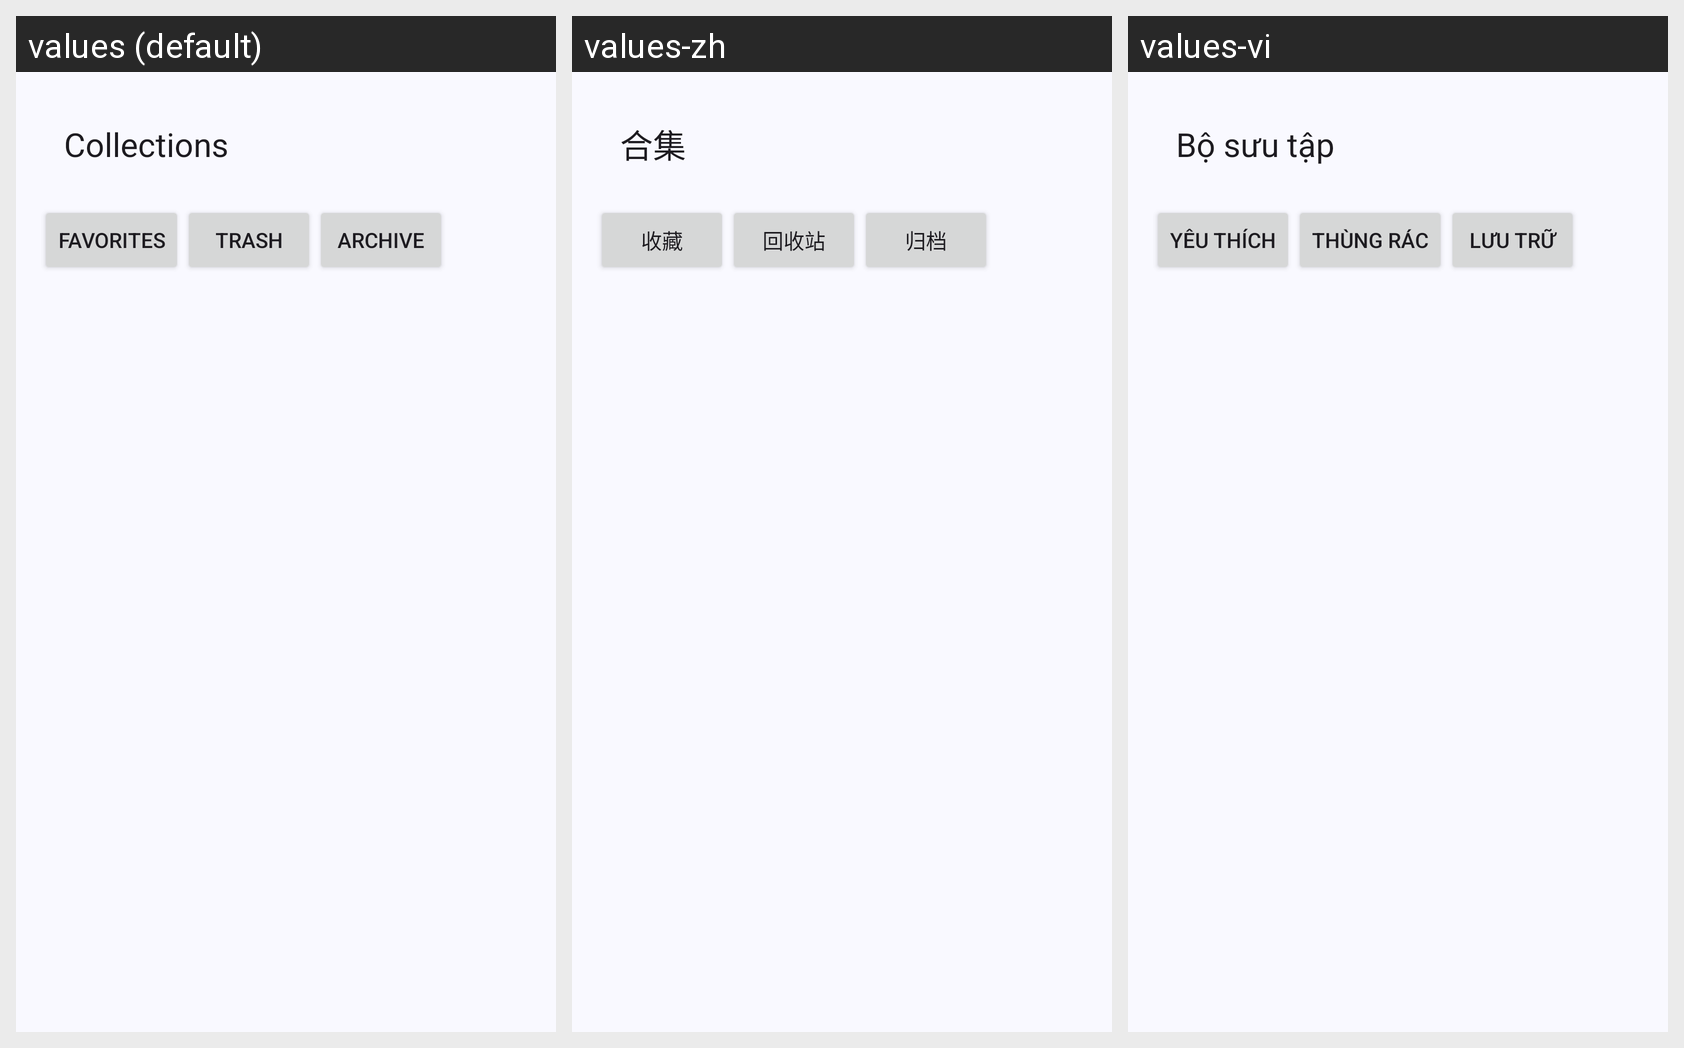

This grid shows one Android layout under several languages. Give, for every string resource on the screen, its name, the default text and each shown locale's text.
Android screen res/layout/fragment_collections.xml rendered under 3 locales, left to right: values (default), values-zh, values-vi. Device: Nexus 5 (rendered at 1080×1920; each locale shown at half size, 540×960, under a caption strip naming it); theme Theme.MemorAI.
Strings drawn on this screen, with the default value and each locale's value (text and hints the layout hard-codes, and strings that could not be matched under every locale, appear in the picture but are not listed):

collections
  values: Collections
  values-zh: 合集
  values-vi: Bộ sưu tập

favorites
  values: Favorites
  values-zh: 收藏
  values-vi: Yêu thích

trash
  values: Trash
  values-zh: 回收站
  values-vi: Thùng rác

archive
  values: Archive
  values-zh: 归档
  values-vi: Lưu trữ
